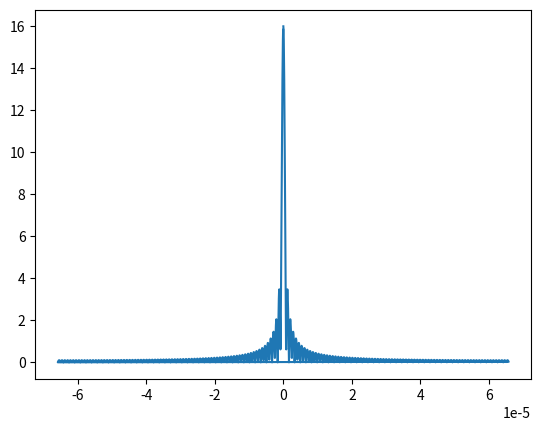

Write Python code to recreate this figure.
import numpy as np
import matplotlib.pyplot as plt
from scipy.fft import fft, fftfreq

# from scipy.integrate import quad


k = 2 * np.pi / (520 * 1e-9)
a = 1e-6
d = 10


# Define the step function
def step_func(x):
    return np.where(np.abs(x) < 0.5, 1.0, 0.0)


# Define the range of x values
x_values = np.linspace(-2 * np.pi, 2 * np.pi, 2000)

# Compute the step function and its Fourier transform
step_values = step_func(x_values)
fourier_transform = fft(step_values)

# Compute the frequencies corresponding to the Fourier transform
frequencies = fftfreq(len(x_values), d=(x_values[1] - x_values[0]))
rivise_freq = frequencies * d / k

# plt.plot(x_values, step_values)
plt.plot(rivise_freq, np.abs(fourier_transform) / d)
plt.show()

# def get_f_FT(f):
#     x_integrand_real = lambda x: np.real(f(x) * np.exp(-2 * np.pi * 1j * x / k))
#     x_integrand_imag = lambda x: np.imag(f(x) * np.exp(-2 * np.pi * 1j * x / k))
#     real = quad(x_integrand_real, -np.inf, np.inf)[0]
#     imag = quad(x_integrand_imag, -np.inf, np.inf)[0]
#     return real + 1j * imag
#
#
# y = np.linspace(-10, 10, 200)
# z = get_f_FT(step(y, -1, 1))
# x = np.linspace(-10, 10, 200)
#
# plt.plot(x, np.abs(z))
# plt.show()

# X, Y = np.meshgrid(x, y)
# Z = intensity(X, Y)
# plt.imshow(Z, cmap="gray")
# plt.colorbar()


# def plot_intensity():
#     x = np.linspace(-10, 10, 200)
#     y = np.linspace(-10, 10, 200)
#     X, Y = np.meshgrid(x, y)
#     Z = intensity(X, Y)
#     plt.imshow(Z, cmap="gray")
#     plt.xticks(np.arange(0, 200, 50), [str(i) for i in np.arange(-10, 10, 5)])
#     plt.yticks(np.arange(0, 200, 50), [str(i) for i in np.arange(-10, 10, 5)])
#     plt.colorbar()
#     plt.show()
#
#
# if __name__ == "__main__":
#     plot_intensity()
